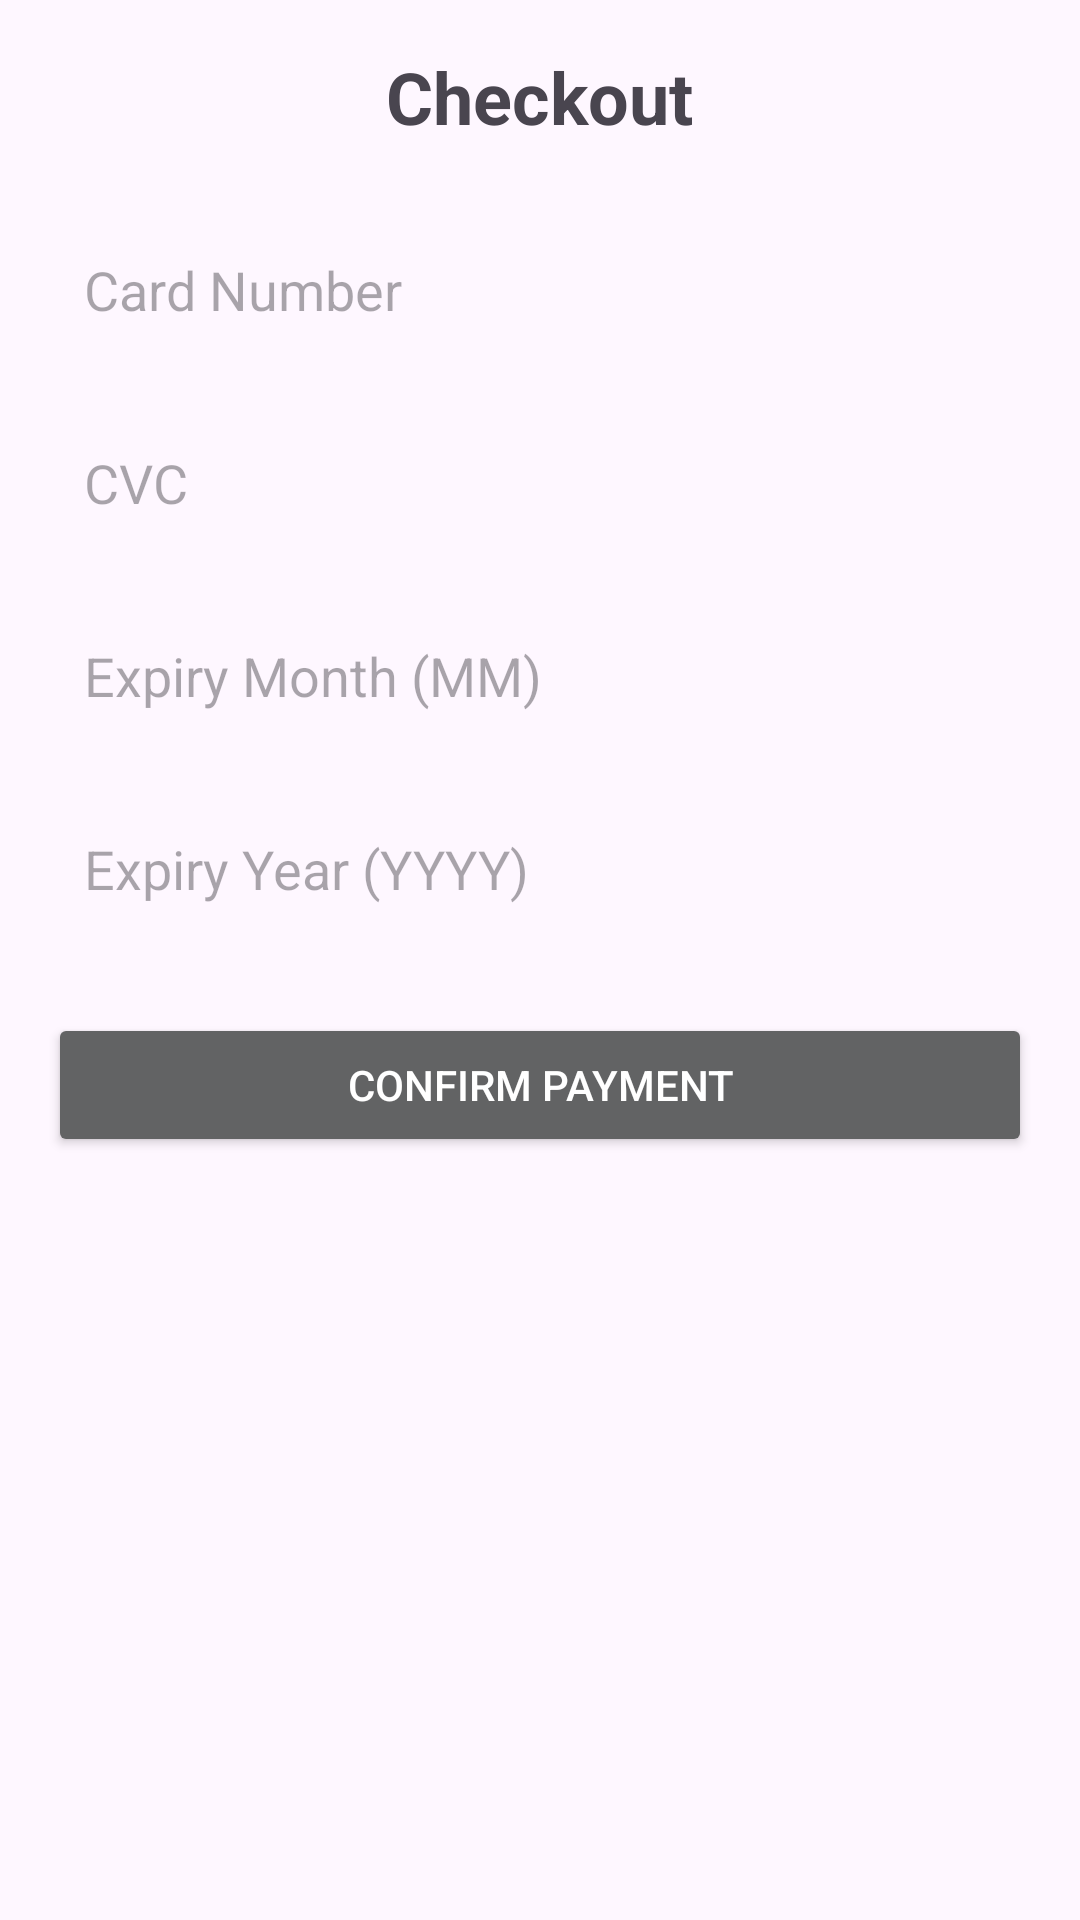

The Android layout XML behind this screen, and the referenced resources:
<!-- AndroidManifest.xml: application theme Theme.Nethmi -->
<!-- res/layout/fragment_checkout.xml -->
<LinearLayout xmlns:android="http://schemas.android.com/apk/res/android"
    xmlns:tools="http://schemas.android.com/tools"
    android:layout_width="match_parent"
    android:layout_height="match_parent"
    android:orientation="vertical"
    android:padding="16dp"
    tools:context=".CheckoutFragment">

    <TextView
        android:id="@+id/checkout_title"
        android:layout_width="wrap_content"
        android:layout_height="wrap_content"
        android:text="Checkout"
        android:textSize="24sp"
        android:textStyle="bold"
        android:layout_gravity="center_horizontal"
        android:paddingBottom="24dp" />

    <EditText
        android:id="@+id/card_number"
        android:layout_width="match_parent"
        android:layout_height="wrap_content"
        android:hint="Card Number"
        android:inputType="number"
        android:padding="12dp"
        android:background="@drawable/rounded_edittext"
        android:layout_marginBottom="16dp" />

    <EditText
        android:id="@+id/cvc"
        android:layout_width="match_parent"
        android:layout_height="wrap_content"
        android:hint="CVC"
        android:inputType="number"
        android:padding="12dp"
        android:background="@drawable/rounded_edittext"
        android:layout_marginBottom="16dp" />

    <EditText
        android:id="@+id/expiry_month"
        android:layout_width="match_parent"
        android:layout_height="wrap_content"
        android:hint="Expiry Month (MM)"
        android:inputType="number"
        android:padding="12dp"
        android:background="@drawable/rounded_edittext"
        android:layout_marginBottom="16dp" />

    <EditText
        android:id="@+id/expiry_year"
        android:layout_width="match_parent"
        android:layout_height="wrap_content"
        android:hint="Expiry Year (YYYY)"
        android:inputType="number"
        android:padding="12dp"
        android:background="@drawable/rounded_edittext"
        android:layout_marginBottom="24dp" />

    <Button
        android:id="@+id/confirm_payment_button"
        android:layout_width="match_parent"
        android:layout_height="wrap_content"
        android:layout_gravity="center_horizontal"
        android:backgroundTint="#626364"
        android:padding="12dp"
        android:text="Confirm Payment"
        android:textColor="@android:color/white" />

</LinearLayout>
<!-- resources referenced by this layout -->
<resources>
  <style name="Theme.Nethmi" parent="Base.Theme.Nethmi" />
  <style name="Base.Theme.Nethmi" parent="Theme.Material3.DayNight.NoActionBar">
          
          
      </style>
</resources>
